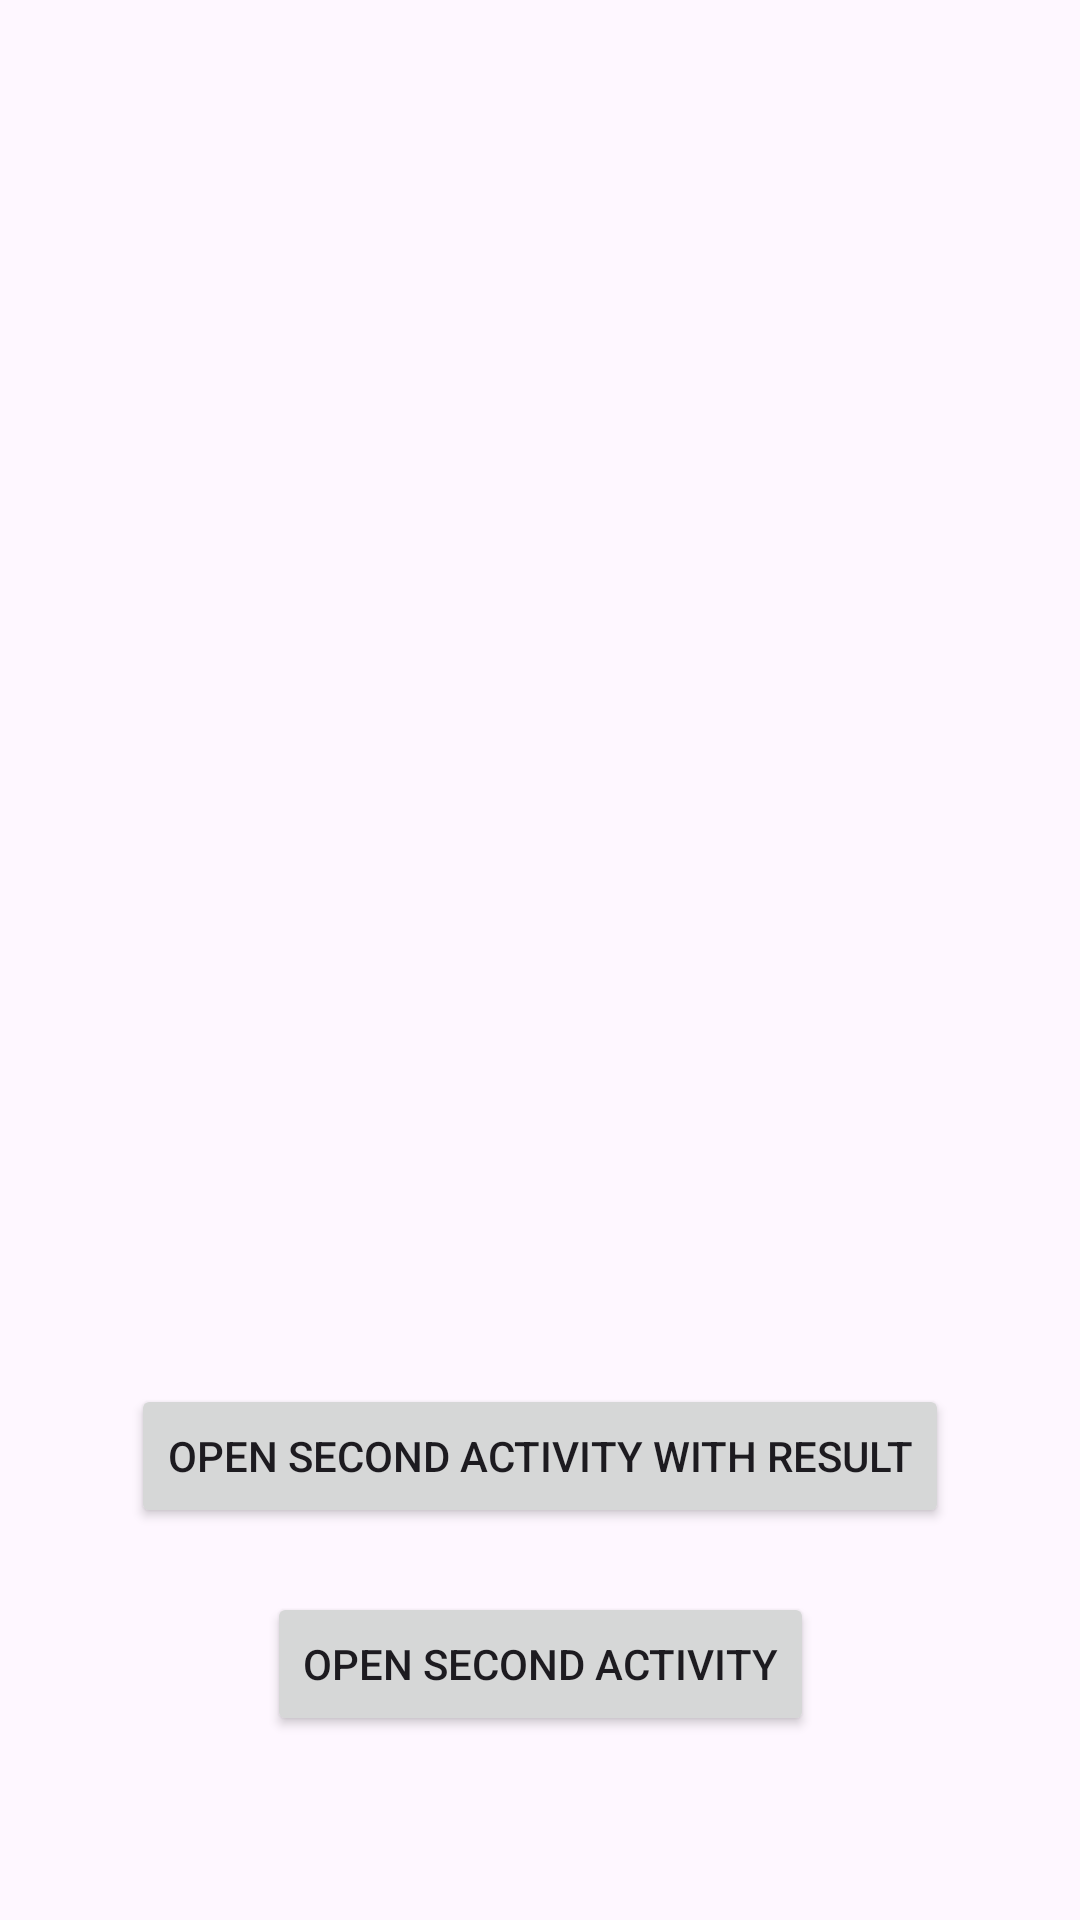

Write the Android layout XML for this screen, with the resource values it uses.
<!-- AndroidManifest.xml: application theme Theme.EjerciciosDiplomado -->
<!-- res/layout/activity_first.xml -->
<?xml version="1.0" encoding="utf-8"?>
<androidx.constraintlayout.widget.ConstraintLayout xmlns:android="http://schemas.android.com/apk/res/android"
    xmlns:app="http://schemas.android.com/apk/res-auto"
    xmlns:tools="http://schemas.android.com/tools"
    android:layout_width="match_parent"
    android:layout_height="match_parent"
    tools:context=".ejercicio_uno.FirstActivity">

    <Button
        android:id="@+id/btnResult"
        android:text="Open second Activity with result"
        android:layout_width="wrap_content"
        android:layout_height="wrap_content"
        app:layout_constraintBottom_toBottomOf="parent"
        app:layout_constraintEnd_toEndOf="parent"
        app:layout_constraintTop_toTopOf="@+id/btnCall"
        app:layout_constraintStart_toStartOf="parent"
        android:layout_marginBottom="200dp"
        />
    <Button
        android:id="@+id/btnCall"
        android:text="Open second Activity"
        android:layout_width="wrap_content"
        android:layout_height="wrap_content"
        app:layout_constraintBottom_toBottomOf="parent"
        app:layout_constraintEnd_toEndOf="parent"
        app:layout_constraintTop_toBottomOf="@id/btnResult"
        app:layout_constraintStart_toStartOf="parent"
        android:layout_marginBottom="40dp"
        />
</androidx.constraintlayout.widget.ConstraintLayout>
<!-- resources referenced by this layout -->
<resources>
  <style name="Theme.EjerciciosDiplomado" parent="Base.Theme.EjerciciosDiplomado" />
  <style name="Base.Theme.EjerciciosDiplomado" parent="Theme.Material3.DayNight">
          
          
      </style>
</resources>
